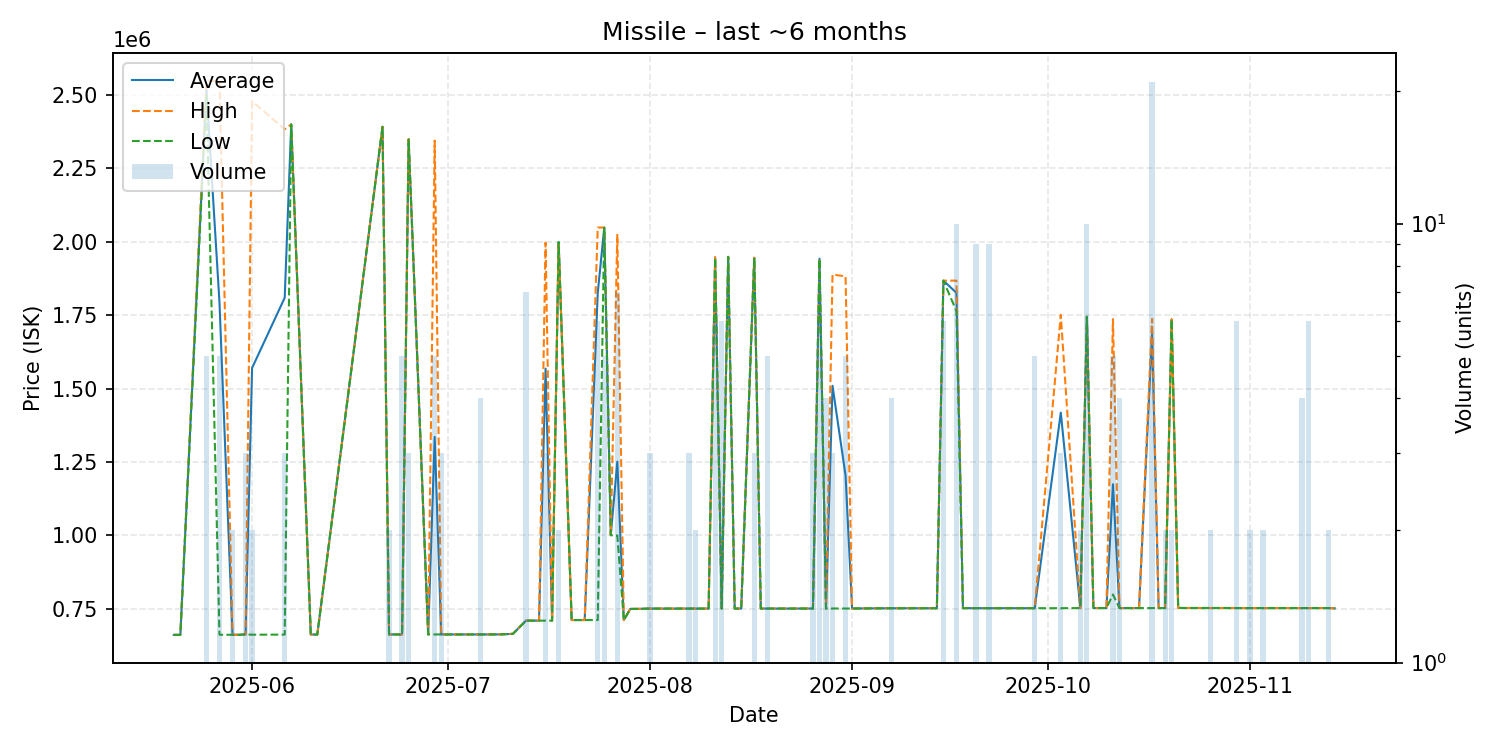

The table this chart was drawn from, first rows:
date, average, highest, lowest, order_count, volume
2025-05-20, 661500, 661500, 661500, 1, 1
2025-05-21, 661500, 661500, 661500, 1, 1
2025-05-25, 2519000, 2549000, 2499000, 4, 5
2025-05-27, 1793540, 2548000, 661850, 3, 5
2025-05-29, 661850, 661900, 661800, 2, 2
2025-05-30, 661800, 661800, 661800, 1, 1
2025-05-31, 663000, 663000, 663000, 3, 3
2025-06-01, 1570550, 2479000, 662100, 2, 2
2025-06-06, 1809800, 2383500, 662400, 3, 3
2025-06-07, 2400000, 2400000, 2400000, 1, 1
2025-06-10, 662600, 662600, 662600, 1, 1
2025-06-11, 662600, 662600, 662600, 1, 1
2025-06-21, 2392000, 2392000, 2392000, 1, 1
2025-06-22, 662900, 662900, 662900, 2, 2
2025-06-24, 662940, 663000, 662900, 3, 5
2025-06-25, 2349333, 2350000, 2349000, 2, 3
2025-06-28, 663000, 663000, 663000, 1, 1
2025-06-29, 1335800, 2345000, 663000, 4, 5
2025-06-30, 663000, 663000, 663000, 3, 3
2025-07-01, 663000, 663000, 663000, 1, 1
2025-07-05, 662900, 662900, 662900, 1, 1
2025-07-06, 662900, 662900, 662900, 2, 4
2025-07-09, 663200, 663200, 663200, 1, 1
2025-07-10, 664000, 664000, 664000, 1, 1
2025-07-11, 665000, 665000, 665000, 1, 1
2025-07-13, 710000, 710000, 710000, 1, 7
2025-07-15, 710000, 710000, 710000, 1, 1
2025-07-16, 1568333, 1997500, 710000, 3, 3
2025-07-17, 710000, 710000, 710000, 1, 1
2025-07-18, 1999500, 2000000, 1999000, 2, 2
2025-07-20, 712000, 712000, 712000, 1, 1
2025-07-22, 712000, 712000, 712000, 1, 1
2025-07-24, 1826167, 2049000, 712000, 2, 6
2025-07-25, 2048800, 2049000, 2048000, 2, 5
2025-07-26, 1001000, 1001000, 1001000, 1, 1
2025-07-27, 1251443, 2024000, 1000000, 5, 7
2025-07-28, 712100, 712100, 712100, 1, 1
2025-07-29, 750000, 750000, 750000, 1, 1
2025-07-30, 750000, 750000, 750000, 1, 1
2025-08-01, 751000, 751000, 751000, 1, 3
2025-08-05, 751000, 751000, 751000, 1, 1
2025-08-07, 751000, 751000, 751000, 1, 3
2025-08-08, 751000, 751000, 751000, 2, 2
2025-08-09, 751000, 751000, 751000, 1, 1
2025-08-10, 751000, 751000, 751000, 1, 1
2025-08-11, 1947167, 1948000, 1946000, 6, 6
2025-08-12, 751000, 751000, 751000, 3, 6
2025-08-13, 1949000, 1949000, 1949000, 1, 1
2025-08-14, 751100, 751100, 751100, 1, 1
2025-08-15, 751100, 751100, 751100, 1, 1
2025-08-17, 1946000, 1946000, 1946000, 1, 3
2025-08-18, 751100, 751100, 751100, 1, 1
2025-08-19, 751100, 751100, 751100, 2, 5
2025-08-21, 751100, 751100, 751100, 1, 1
2025-08-22, 751100, 751100, 751100, 1, 1
2025-08-23, 751100, 751100, 751100, 1, 1
2025-08-24, 751200, 751200, 751200, 1, 1
2025-08-26, 751200, 751200, 751200, 2, 3
2025-08-27, 1942833, 1943000, 1942000, 2, 6
2025-08-28, 751300, 751300, 751300, 1, 4
... 37 more rows
